Run: headless pygame with SDL's dummy video driver; simulated clock (each Clock.tick advances the game by its frame time, no real sleeping); random seed 0; keys injected as events and as key.get_pressed() state; no mouse input.
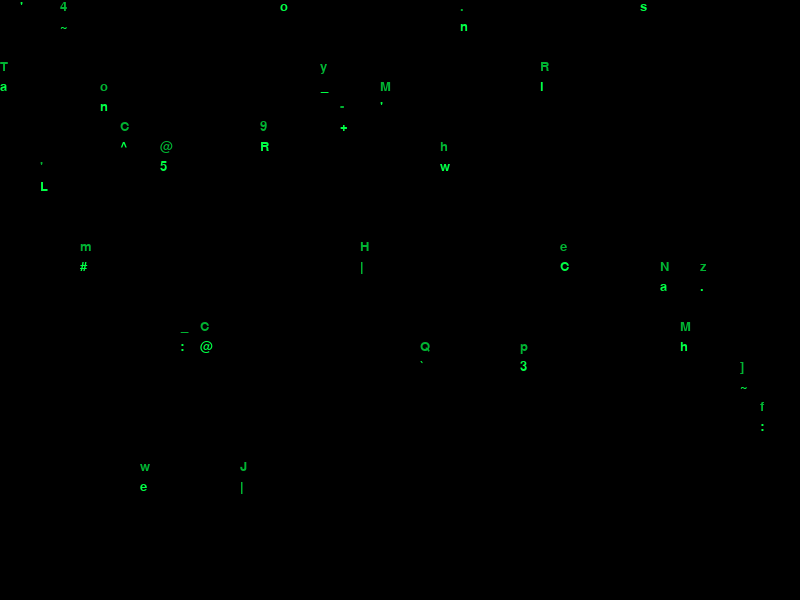
Frame 1 of 4 · flips 1–60 · no input
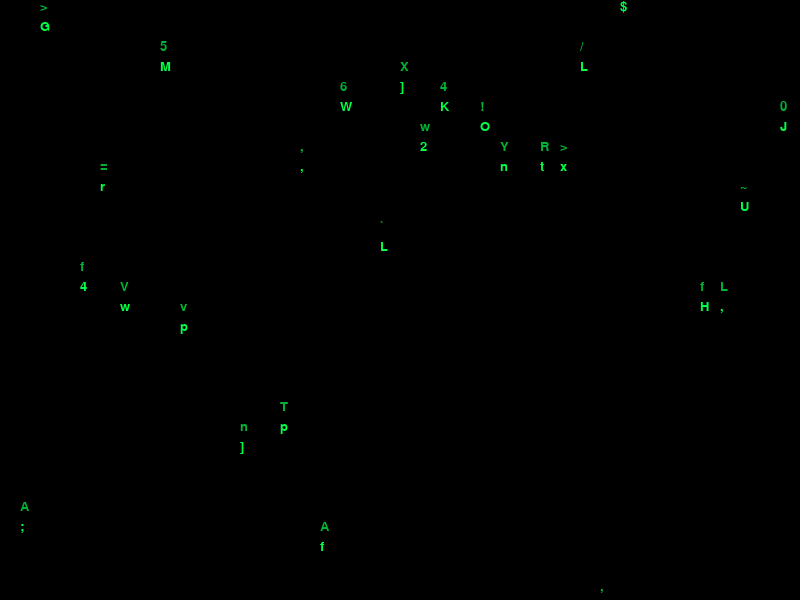
Frame 2 of 4 · flips 61–180 · tapped SPACE, RETURN · held RIGHT (→), D
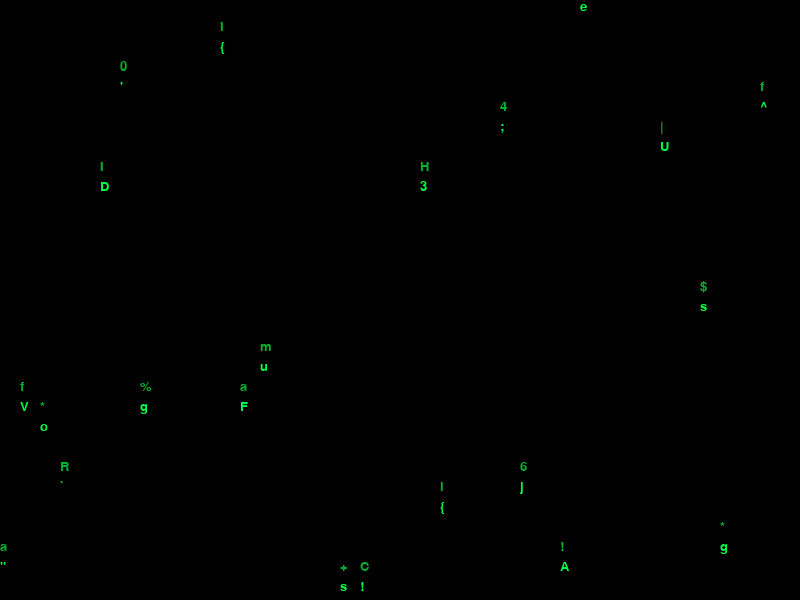
Frame 3 of 4 · flips 181–300 · held DOWN (↓), S
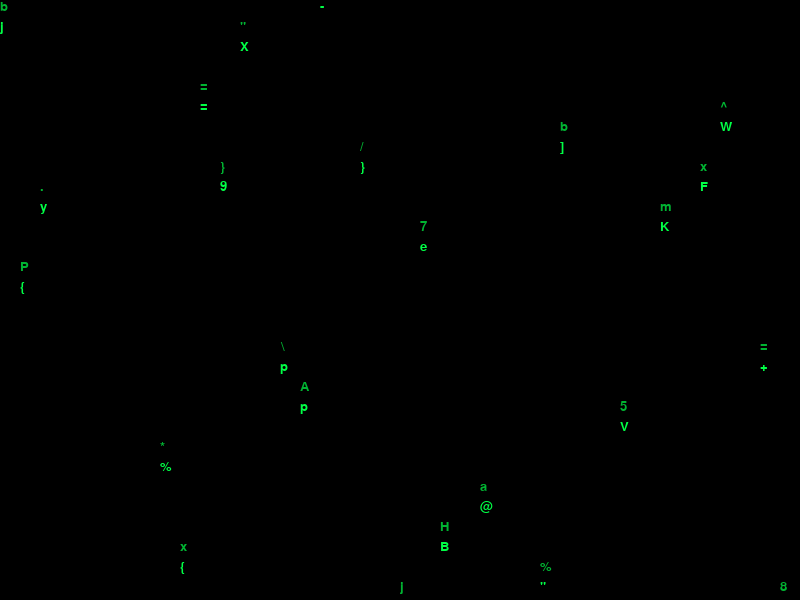
Frame 4 of 4 · flips 301–420 · held LEFT (←), A, UP (↑), W

The pygame program that drew these frames:

import pygame
import random
import sys

# Initialize pygame
pygame.init()

# Screen setup
WIDTH, HEIGHT = 800, 600
screen = pygame.display.set_mode((WIDTH, HEIGHT))
pygame.display.set_caption("Matrix Rain")

# Font and symbols
FONT_SIZE = 20
FONT = pygame.font.SysFont("consolas", FONT_SIZE)
SYMBOLS = [chr(i) for i in range(33, 127)]  # Printable ASCII

# Colors
BLACK = (0, 0, 0)
GREEN = (0, 255, 70)
DARK_GREEN = (0, 180, 50)

# Calculate columns
columns = WIDTH // FONT_SIZE
drops = [random.randint(-20, 0) for _ in range(columns)]

# Clock
clock = pygame.time.Clock()

# Main loop
running = True
while running:
    screen.fill(BLACK)

    for event in pygame.event.get():
        if event.type == pygame.QUIT:
            running = False

    # Draw symbols for each column
    for i in range(columns):
        char = random.choice(SYMBOLS)
        x = i * FONT_SIZE
        y = drops[i] * FONT_SIZE

        # Bright green character (the leading symbol)
        text = FONT.render(char, True, GREEN)
        screen.blit(text, (x, y))

        # Darker trailing character
        trail_y = y - FONT_SIZE
        if trail_y >= 0:
            trail_char = random.choice(SYMBOLS)
            trail_text = FONT.render(trail_char, True, DARK_GREEN)
            screen.blit(trail_text, (x, trail_y))

        drops[i] += 1

        # Reset drop to top randomly
        if y > HEIGHT or random.random() > 0.975:
            drops[i] = random.randint(-20, 0)

    pygame.display.update()
    clock.tick(30)

pygame.quit()
sys.exit()
